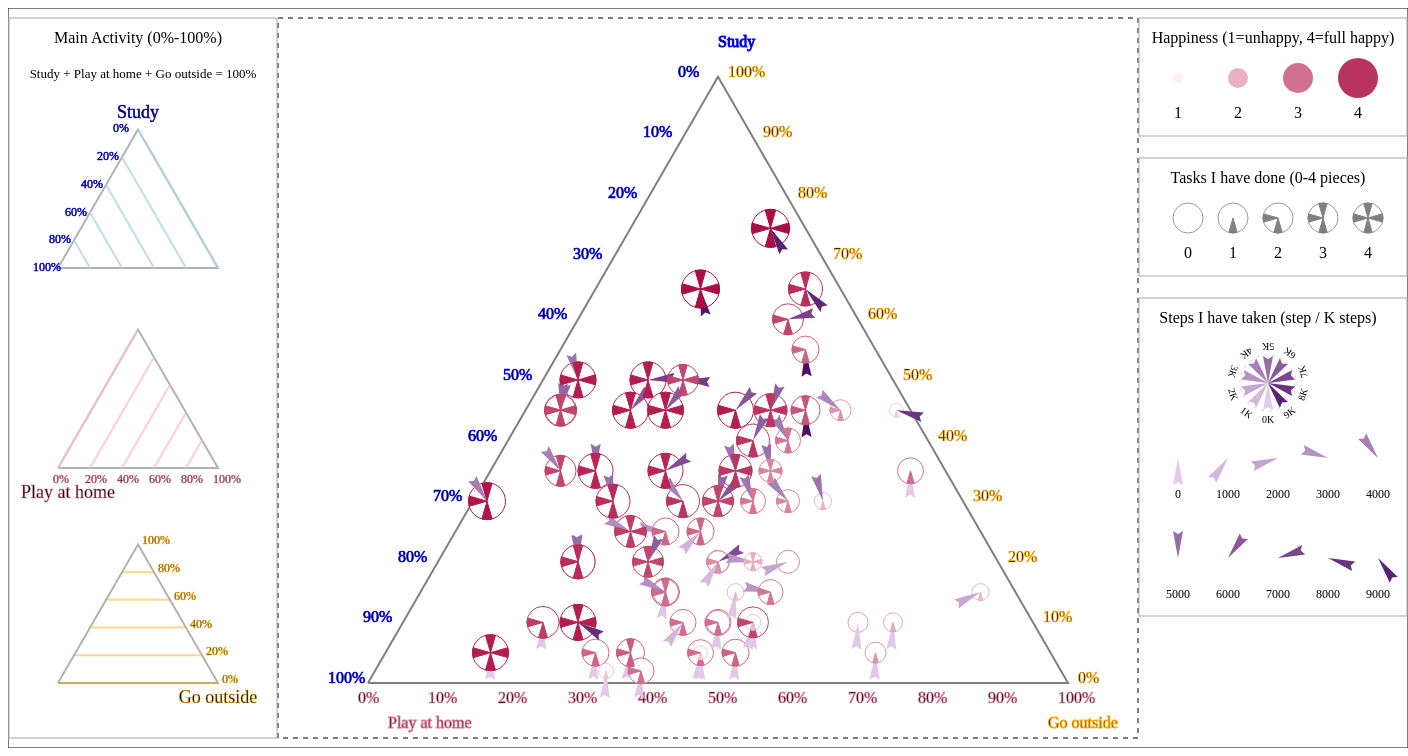
D3 v7 page, settled after 480 driven frames (8 s of simulated time); the page loaded 1 data file(s).


// ── main.js
"use strict"

/* Configuration variables: drawing */
let svgWidth = 1400
let svgHeight = 740


/* Configuration variable: margin */
let margin = {
    top: 10,
    right: 270,
    bottom: 10,
    left: 270
}

/** Configuration variables: traingle */
let originalX = 360;
let originalY = 675;
// let studyH = originalY - 519.6;
let studyH = originalY - 606.2;

/* Create drawing canvas */
let svg = d3.select("#canvas")
    .append("svg")
    .attr("width", svgWidth)
    .attr("height", svgHeight)

/* Draw canvas border */
let canvasBorder = svg.append("rect")
    .attr("width", svgWidth)
    .attr("height", svgHeight)
    .attr("fill", "none")
    .attr("stroke", "black")

/* Draw inner border */
let drawing = svg.append("g")
    .attr("transform", `translate(${margin.left},${margin.top})`)

drawing.append("rect")
    .attr("width", svgWidth - (margin.left + margin.right))
    .attr("height", svgHeight - (margin.top + margin.bottom))
    .attr("fill", "none")
    .attr("stroke", "black")
    .attr("stroke-dasharray", "5,5")


//Create all global ‘variables
let data, extentMood, extentDone, extentSteps, xAxisline, yAxisline, lineScale, xScale, yScale, rScale, colorScale, arcScale, colorSteps, angleScale, realX, realY, arcXY, rotatePlaneXY, percent, div, divAirplane

//Code from Jay Taylor-Laird
(async function () {
    data = await d3.json("data.json").then(buildVisualization)
})();


/**** function closedPolygon() *****

To close the polygon
--Code from Jay Taylor-Laird

Parameters:
data: args

Returns:
polyString
*****/
function closedPolygon(...args) {
    if (args.length < 2) {
        console.log("WARNING: No points defined")
        return "";
    }
    let polyString = "";
    // grab each pair of points and add to string of points
    for (let i = 0; i < args.length; i++) {
        polyString += args[i];
        polyString += " ";
    }

    polyString += args[0] + " " + args[1];

    return polyString; // send back our completed String
}

/**** function buildVisualization(data) *****

Build my whole visualization on SVG canvas 

Parameters:
data: data from json;
svg: svg canvas

Returns:
renderData: data which is organized
*****/
function buildVisualization(data) {
    let renderData = organizeData(data)
    findExtent(renderData)
    buildScales()
    getRealPosition()
    drawVisualization(renderData, svg)
    return renderData;
}

/**** function organizeData(data) *****

Organize(Sort) raw data from the most happiness to the least happiness
(mood:4-->>--mood:0)

Parameters:
data: data from json

Returns:
organizedp[]: data which is organized
*****/
function organizeData(data) {
    let organized = [];
    organized = data.sort(function (a, b) { return b.mood - a.mood })
    return organized;
}

/**** function find‘Extent(data) *****

Find all extent(max&min) of data

Parameters:
data: data of renderData

Returns:
nothing
*****/
function findExtent(data) {
    extentMood = d3.extent(data, function (value) { return value.mood; }); //Find mood min & max values
    extentDone = d3.extent(data, function (value) { return value.done; }); //Find done min & max values
    extentSteps = d3.extent(data, function (value) { return value.steps; }); //Find steps min & max values
}

/**** function buildScales() *****

Create all scale of data

Parameters:
nothing

Returns:
nothing
*****/
function buildScales() {

    // Scale the x（ do not use!）
    xScale = d3.scaleLinear()
        .domain([0, 100])
        .range([originalX, originalX + 700]);

    // Scale the y（ do not use!）
    yScale = d3.scaleLinear()
        .domain([0, 100])
        .range([originalY, originalY - 606.2]);

    //Create an array "percent" to store all percentage values
    percent = ["0%", "10%", "20%", "30%", "40%", "50%", "60%", "70%", "80%", "90%", "100%"];

    //Scale the percent array to the side lengths of the triangle. 
    /** It was originally intended to be used to write the axes of the three sides of the triangle, but I didn't actually use it in the final visualization. 
     *  This is because it is very complicated to control. When used for the sides I needed to rotate it and it was also difficult to tune it to a very accurate position.
    */
    lineScale = d3.scaleOrdinal()
        .domain(percent)
        .range([0, 70, 140, 210, 280, 350, 420, 490, 560, 630, 700]);

    //Scale the radius of the circle according to the third variable（Happiness Mood）
    rScale = d3.scalePow()
        // .domain([extentMood[0], extentMood[1]])
        .domain([1, 4])
        .range([5, 20]);

    //Scale the color of the circle according to the variable（Happiness Mood)
    colorScale = d3.scaleLinear()
        .domain([extentMood[0], extentMood[1]])
        .range(["#F2CED8", '#AD0D43']);
    //Another function to scale the color
    //colorScale = d3.scaleSequential()
    //     .interpolator(d3.interpolateInferno)
    //     .domain([extentDone[0], extentDone[1]])

    //Scale the length of the arc according to the variable（steps)
    arcScale = d3.scaleLinear()
        .domain([0, 10000])
        .range([0, 100]);

    //Scale the color of the airplane according to the variable（Steps)
    colorSteps = d3.scaleLinear()
        .domain([extentSteps[0], extentSteps[1]])
        .range(["#E3C9EA", '#4D1065']);

    //Scale the angle of the polyline according to the variable（entertainment)
    angleScale = d3.scaleLinear()
        // .domain([extentEntertainment[0], extentEntertainment[1]])//[40,300]
        .domain([0, 10000])
        .range([0, 360]);

}


/**** function getRealPosition() *****

Calculate the real X and real Y of values & Return(translate) them together;
Calculate the angle of airplane by angleScale() & Return them together.

Parameters:
nothing

Returns:
nothing
*****/
function getRealPosition() {

    /** Calculate every value's real X (corresponding to the origin(0,0) ) */
    realX = function (value) {
        return originalX + (value.play + value.goout / 2) * 7;
    }

    realY = function (value) {
        return originalY - value.goout / 2 * 1.732 / 50 / 1.732 * 606.2;
    }

    /** Calculate & Translate every value's real X & Y (corresponding to the origin(0,0) ) */
    arcXY = function (value) {
        let arcX = originalX + (value.play + value.goout / 2) * 7;
        let arcY = originalY - value.goout / 2 * 1.732 / 50 / 1.732 * 606.2;
        return `translate(${arcX},${arcY})`;
    }

    //get & return the angle of rotation of the airplane, the position of the center of the rotation of the airplane(the center of the circle)
    rotatePlaneXY = function (value) {
        let planeX = originalX + (value.play + value.goout / 2) * 7;
        let planeY = originalY - value.goout / 2 * 1.732 / 50 / 1.732 * 606.2;
        let planeAngle = angleScale(value.steps)
        return `rotate(${planeAngle},${planeX},${planeY})`
    }

}


/**** function drawVisualization(data) *****
Draw the visualization on SVG canvas

Parameters:
data: data of renderData
drawing: svg canvas

Returns:
nothing
*****/
function drawVisualization(data, svg) {

    /****** This is an origin-based coordinate system ******/
    /*** When I want to know the real coordinates of the data points, the following code will be used to show the real axes.  
     * When everything(especially data points) are OK, I will comment them out. 
     * There are two ways to show the Axis.**/

    /** Only show line of Axis */
    // xAxisline = svg.append("line")
    //     .attr("x1", originalX)
    //     .attr("y1", originalY)
    //     .attr("x2", originalX + 700)
    //     .attr("y2", originalY)
    //     .attr("stroke", "black");
    // yAxisline = svg.append("line")
    //     .attr("x1", originalX)
    //     .attr("y1", originalY)
    //     .attr("x2", originalX)
    //     .attr("y2", originalY - 606.2)
    //     .attr("stroke", "black");

    /** Show both line and text of Axis */
    // xAxisline = svg.append("g")
    //     .classed("axis", true)
    //     .attr("transform", `translate(0, ${originalY})`)
    //     .call(d3.axisBottom().scale(xScale))
    //     .attr("color", "black");
    // yAxisline = svg.append("g")
    //     .classed("axis", true)
    //     .attr("transform", `translate(${originalX}, 0)`)
    //     .call(d3.axisLeft().scale(yScale))
    //     .attr("color", "black");

    theTriangle(svg) //To draw the big Triangle(including the Triangle, three sets of Parallel lines in it, Text on the vertex, Auxiliary Text outside the edge)
    //individualTri(svg)  //To draw a triangle with one of main activity(interactive)
    plotPoints(data) //To draw all data(plot) points(including circles, "fans"-sectors, "airplanes"-polygons); Also including the helper function
    drawallKeys(svg) //To draw all keys, also including its related helper functions
}

/**** function theTriangle() *****
Draw the triangle(including the border & height of the triangle) on SVG 

Parameters:
drawing: svg canvas

Returns:
nothing
*****/
function theTriangle(svg) {
    /*** Draw the Triangle & the Text of Vertex */
    let triangle = svg.append("g")
    triangle.append('polyline')
        .attr('points', closedPolygon(originalX, originalY, originalX + 700, originalY, originalX + 350, studyH))
        .attr("stroke", 'black')
        .attr("stroke-width", 2)
        .attr("fill", 'none')
        .attr("opacity", 0.5);
    triangle.append("text")
        .text("Study")
        .attr("x", originalX + 350)
        .attr("y", studyH - 30)
        .classed("vertex", true)
        .attr("stroke", "blue")
    triangle.append("text")
        .text("Play at home")
        .attr("x", originalX + 20)
        .attr("y", originalY + 45)
        .classed("vertex", true)
        .attr("stroke", "palevioletred")
    // .attr("transform", `rotate(-30 ${originalX} ${originalY})`)
    triangle.append("text")
        .text("Go outside")
        .attr("x", originalX + 680)
        .attr("y", originalY + 45)
        .attr("stroke", "orange")
        .classed("vertex", true)
    // .attr("transform", `rotate(30 ${originalX + 600} ${originalY})`)

    //Use a for loop to draw all inside lines(connect two points) & texts (near the point)
    for (let i = 0; i <= 10; i++) {
        svg.append("line")
            .attr("x1", originalX + 350 - 35 * i)
            .attr("y1", studyH + 60.62 * i)
            .attr("x2", originalX + 350 + 35 * i)
            .attr("y2", studyH + 60.62 * i)
            // .attr("stroke", "orange")
            // .attr("opacity", 0.17)
            .attr("stroke-width", 2)
            .classed("lineG", true)

        svg.append("line")
            .attr("x1", originalX + 70 * i)
            .attr("y1", originalY)
            .attr("x2", originalX + 35 * i)
            .attr("y2", originalY - 60.62 * i)
            // .attr("stroke", "lightblue")
            // .attr("opacity", 0.4)
            .attr("stroke-width", 2)
            .classed("lineS", true)

        svg.append("line")
            .attr("x1", originalX + 70 * i)
            .attr("y1", originalY)
            .attr("x2", originalX + 350 + 35 * i)
            .attr("y2", studyH + 60.62 * i)
            // .attr("stroke", "palevioletred")
            // .attr("opacity", 0.17)
            .attr("stroke-width", 2)
            .classed("lineP", true)

        svg.append("text")
            .text(percent[i]) //line:159
            .attr("x", originalX - 10 + 70 * i)
            .attr("y", originalY + 20)
            .attr("stroke", "palevioletred")
            .attr("stroke-width", 0.7)

        svg.append("text")
            .text(percent[i]) //line:159
            .attr("x", originalX - 40 + 350 - 35 * i)
            .attr("y", studyH + 60.62 * i)
            .attr("stroke", "blue")
            .attr("stroke-width", 0.7)

        svg.append("text")
            .text(percent[i]) //line:159
            .attr("x", originalX + 700 + 10 - 35 * i)
            .attr("y", originalY - 60.62 * i)
            .attr("stroke", "orange")
            .attr("stroke-width", 0.7)

    }

}


function individualTri(svg) {

    /*** Draw a new white Triangle */
    svg.append('polyline')
        .attr('points', closedPolygon(originalX, originalY, originalX + 700, originalY, originalX + 350, studyH))
        .attr("stroke", 'black')
        .attr("stroke-width", 2)
        .attr("fill", 'white')
        .attr("opacity", 1);

    let newTri = svg.append("g")
    newTri.append("text")
        .text("Study")
        .attr("x", originalX + 350)
        .attr("y", studyH - 30)
        .classed("vertex", true)
        .attr("stroke", "blue")
    for (let i = 0; i <= 10; i++) {
        newTri.append("line")
            .attr("x1", originalX + 70 * i)
            .attr("y1", originalY)
            .attr("x2", originalX + 35 * i)
            .attr("y2", originalY - 60.62 * i)
            .attr("stroke", "lightblue")
            .attr("opacity", 0.4)
            .attr("stroke-width", 2)
        newTri.append("text")
            .text(percent[i]) //line:159
            .attr("x", originalX - 40 + 350 - 35 * i)
            .attr("y", studyH + 60.62 * i)
            .attr("stroke", "blue")
            .attr("stroke-width", 0.5)

        //clear % of other two lines
        newTri.append("rect")
            .attr("x", originalX - 10 + 70 * i)
            .attr("y", originalY + 5)
            .attr("width", 40)
            .attr("height", 20)
            .attr("fill", "white")
        newTri.append("rect")
            .attr("x", originalX + 700 + 10 - 35 * i)
            .attr("y", originalY - 15 - 60.62 * i)
            .attr("width", 40)
            .attr("height", 20)
            .attr("fill", "white")
            .attr("stroke-width", 1)
    }


}




/**** function plotPoints() *****
Draw the data points on SVG 

Parameters:
data:data of renderData

Returns:
nothing
*****/
function plotPoints(data) {

    //the div box for tooltip for circle & hid it now
    div = d3.select("#canvas")
        .append("div")
        .style("position", "absolute")
        .attr("class", "tooltip")
        .style("opacity", 0);
    //the another div box for tooltip for airplane & hid it now
    divAirplane = d3.select("#canvas")
        .append("div")
        .style("position", "absolute")
        .attr("class", "tooltip_2")
        .style("opacity", 0);

    /**** Draw circles ***/
    svg.selectAll("circle")
        .data(data)
        .join("circle")
        .attr("r", function (value) { return rScale(value.mood) }) // line:170
        .attr("cx", function (value) { return realX(value) }) // line:217
        .attr("cy", function (value) { return realY(value) })
        .attr("opacity", 1)//Change the transparency of the circle-->lineL:221
        .attr("stroke", function (value) { return colorScale(value.mood) }) //line:176
        .attr("fill", "white")
        //hover effects
        .on('mouseover', function (event, value) {
            d3.select(this)
                .transition()
                .duration(100)
                .attr("fill", "#cfe2fa") //change color of the circle when mouse over it
                .attr("opacity", 1)
            //Makes the new div appear on hover:
            div.transition()
                .duration(200)
                .style("opacity", 0.9);
            div.html("Mood: " + value.mood + "<br/>" + "Study: " + value.study + "%" + "<br/>" + "Play: " + value.play + "%" + "<br/>" + "Go Out: " + value.goout + "%")//define the text in div
                //define the position of div
                .style("left", (event.pageX + 5) + "px")
                .style("top", (event.pageY + 10) + "px");
        })
        .on('mouseout', function () { //remove the hover effects
            d3.select(this)
                .transition()
                .duration(100)
                .attr("fill", "white")
                .attr("opacity", 0.95)
            //Makes the new div disappear:
            div.transition()
                .duration(500)
                .style("opacity", 0)
        })


    /**** Draw paper airplanes ***/
    svg.selectAll("airplane")
        .data(data)
        .join("polyline")
        .attr("transform", function (value) { return rotatePlaneXY(value) }) //rotate the airplane by value-->line:187(rotatePlaneXY function)
        .attr('points', function (value) {
            let planeX = realX(value); // get the cx of the center of airplane
            let planeY = realY(value);// get the cy of the center of airplane
            return closedPolygon(planeX, planeY, planeX + 5, planeY + 27, planeX, planeY + 24, planeX - 5, planeY + 27); // define a triangle in relative terms
        })
        .attr("fill", function (value) { return colorSteps(value.steps) }) //fill the color of airplane-->line:163
        //hover effects
        .on('mouseover', function (event, value) {
            d3.select(this)
                .transition()
                .duration(100)
                .attr('points', function (value) {
                    let planeX = realX(value); // get the cx of the center of airplane-->217
                    let planeY = realY(value);// get the cy of the center of airplane-->221
                    return closedPolygon(planeX, planeY, planeX + 10, planeY + 37, planeX, planeY + 34, planeX - 10, planeY + 37); // define a triangle in relative terms
                })
            //Makes the new div appear on hover:
            divAirplane.transition()
                .duration(200)
                .style("opacity", 0.9);
            divAirplane.html("Mood: " + value.mood + "<br/>" + "Steps: " + value.steps)//define the text in div
                //define the position of div
                .style("left", (event.pageX - 110) + "px")
                .style("top", (event.pageY + 10) + "px");

        })
        .on('mouseout', function () { //remove the hover effects
            d3.select(this)
                .transition()
                .duration(500)
                .attr('points', function (value) {
                    let planeX = realX(value); // get the cx of the center of airplane
                    let planeY = realY(value);// get the cy of the center of airplane
                    return closedPolygon(planeX, planeY, planeX + 5, planeY + 27, planeX, planeY + 24, planeX - 5, planeY + 27); // define a triangle in relative terms
                })
            //Makes the new div disappear:
            divAirplane.transition()
                .duration(500)
                .style("opacity", 0)
        })


    /**** Draw fans(Sectors)
     * I envision drawing as many fans(sectors) as the value of done(tasks) is in that data point.
     * But if I use this logic: 
     *      1）Create a separate function for each done, 
     *      2）and then Draw each sector it needs inside the corresponding each function. I need to     write a lot of repetitive code.
     * So I shifted my drawing logic. 
     *      1）I used each sector as a drawing unit 
     *      2）and Filtered out the data points that needed to be drawn for that sector (meaning that data that did not need to be drawn for that sector was excluded)，
     *      3）so that as long as the data points that needed to draw that sector drew that sector.
     * *****/

    // This is a helper function to draw Fans! To filter value by value.done
    function filterDoneOne(value) {
        return value.done == "1" || value.done == "2" || value.done == "3" || value.done == "4";
    }
    function filterDoneTwo(value) {
        return value.done == "2" || value.done == "3" || value.done == "4";
    }
    function filterDoneThree(value) {
        return value.done == "3" || value.done == "4";
    }
    function filterDoneFour(value) {
        return value.done == "4";
    }

    /**** Draw circle inner arc ***/
    svg.selectAll("path.fan1") //draw the first fan 
        .data(data.filter(filterDoneOne))//When the value.done = 1 or 2 or 3 or 4 (excluded the case of 0), draw the first fan!
        .join("path")
        .attr("transform", function (value) { return arcXY(value) }) //get position of the center of the circle corresponding to the fan
        .attr("d", d3.arc()
            .innerRadius(0)// The inner radius of the fan is from 0(the center of the corresponding circle)
            .outerRadius(function (value) { return rScale(value.mood) }) // get the radius of the outer radius of the fan: use rScale function-->line:148
            .startAngle(2.86)     // 2.86--3.14--3.42(0.28) = 0 degree
            .endAngle(3.42)
        )
        .attr('stroke', function (value) { return colorScale(value.mood) }) //stroke color
        .attr('fill', function (value) { return colorScale(value.mood) }); //arc fill color

    svg.selectAll("path.fan2")//draw the second fan 
        .data(data.filter(filterDoneTwo))//When the value.done = 2 or 3 or 4 (excluded the case of 0 & 1), draw the second fan!
        .join("path")
        .attr("transform", function (value) { return arcXY(value) })
        .attr("d", d3.arc()
            .innerRadius(0)
            .outerRadius(function (value) { return rScale(value.mood) })
            .startAngle(4.43)     // 4.43--4.71--3.42(0.28)  = 45 degree
            .endAngle(4.99)
        )
        .attr('stroke', function (value) { return colorScale(value.mood) }) //stroke color
        .attr('fill', function (value) { return colorScale(value.mood) }); //arc fill color

    svg.selectAll("path.fan3")//draw the third fan 
        .data(data.filter(filterDoneThree))//When the value.done = 3 or 4 (excluded the case of 0 & 1 & 2), draw the third fan!
        .join("path")
        .attr("transform", function (value) { return arcXY(value) })
        .attr("d", d3.arc()
            .innerRadius(0)
            .outerRadius(function (value) { return rScale(value.mood) })
            .startAngle(6)     // 6--6.28--6.56  = 90 degree
            .endAngle(6.56)
        )
        .attr('stroke', function (value) { return colorScale(value.mood) }) //stroke color
        .attr('fill', function (value) { return colorScale(value.mood) }); //arc fill color

    svg.selectAll("path.fan4")//draw the forth fan 
        .data(data.filter(filterDoneFour))//When the value.done = 4 (excluded the case of 0 & 1 & 2 & 3), draw the forth fan!
        .join("path")
        .attr("transform", function (value) { return arcXY(value) })
        .attr("d", d3.arc()
            .innerRadius(0)
            .outerRadius(function (value) { return rScale(value.mood) })
            .startAngle(7.57)     // 7.57--7.85--8.13  = 135 degree（-45 degree）
            .endAngle(8.13)
        )
        .attr('stroke', function (value) { return colorScale(value.mood) }) //stroke color
        .attr('fill', function (value) { return colorScale(value.mood) }); //arc fill color


}



/**** function drawallKeys(svg) *****
Draw all keys(Mood, Done, Steps, Height of Triangle) on SVG 

Parameters:
svg: svg canvas

Returns:
nothing
*****/
function drawallKeys(svg) {

    /************** Happiness Key ***************/
    let keyMood = svg.append('g')
    /* Draw Mood(happiness) Key border. */
    keyMood.append("rect")
        .attr("fill", "none")
        .attr("stroke", "darkgrey")
        .attr("x", svgWidth - margin.right + 1)
        .attr("y", 10)
        .attr("width", 268)
        .attr("height", 118);
    /* Write the Mood(happiness) key title */
    keyMood.append("text")
        .attr("x", svgWidth - margin.right + 135)
        .attr("y", 35)
        .attr("font-size", 16)//Set font size
        .attr("text-anchor", "middle")
        .text("Happiness (1=unhappy, 4=full happy)");
    /* Draw Mood(happiness) Key circles & text. */
    for (let i = 1; i <= 4; i++) {
        svg.append("circle")
            .attr("r", rScale(i))
            .attr("cx", svgWidth - margin.right - 20 + 60 * i)
            .attr("cy", 70)
            .attr("opacity", 0.8)
            .attr("fill", colorScale(i))//Fill color of circle by colorScale

        svg.append("text")
            .attr("x", svgWidth - margin.right - 20 + 60 * i)
            .attr("y", 110)
            .attr("font-size", 16)//Set font size
            .attr("text-anchor", "middle")
            .text(i);
    }


    /************** Done tasks Key ***************/
    let keyDone = svg.append('g')
    /* Draw Done(tasks) Key border. */
    keyDone.append("rect")
        .attr("fill", "none")
        .attr("stroke", "darkgrey")
        .attr("x", svgWidth - margin.right + 1)
        .attr("y", 150)
        .attr("width", 268)
        .attr("height", 118);
    /* Write the Done(tasks) key title */
    keyDone.append("text")
        .attr("x", svgWidth - margin.right + 130)
        .attr("y", 175)
        .attr("font-size", 16)//Set font size
        .attr("text-anchor", "middle")
        .text("Tasks I have done (0-4 pieces)");

    /* Draw Done(tasks) Key circle's fans & text. */
    //This is a helper function to get & return cx & cy of the center of corresponding circle
    let keyFanXY = function (a) {
        let boderCX = svgWidth - margin.right + 50 + 45 * a
        let boderCY = 210
        return `translate(${boderCX},${boderCY})`;
    }
    //Draw circles & texts & fans (use a loop)
    for (let i = 0; i <= 4; i++) {
        //Draw all circle's border
        svg.append("circle")
            .attr("r", 15)
            .attr("cx", svgWidth - margin.right + 50 + 45 * i)
            .attr("cy", 210)
            .attr("opacity", 0.8)
            .attr("stroke", "grey")
            .attr("fill", "none")

        //Draw all texts
        svg.append("text")
            .attr("x", svgWidth - margin.right + 50 + 45 * i)
            .attr("y", 250)
            .attr("font-size", 16)//Set font size
            .attr("text-anchor", "middle")
            .text(i);

        //Draw all fans
        if (i >= 1) { //when i=1/2/3/4, draw this fan
            svg.append("path")
                .attr("transform", keyFanXY((i))) // get the cx & cy of the center -->line:496
                .attr("d", d3.arc()
                    .innerRadius(0)
                    .outerRadius(15)
                    .startAngle(2.86)     // 2.86--3.14--3.42(0.28) = 0 degree
                    .endAngle(3.42)
                )
                .attr('stroke', "grey") //stroke color
                .attr('fill', "grey"); //arc fill color
        }
        if (i >= 2) {//when i=2/3/4, draw this fan
            svg.append("path")
                .attr("transform", keyFanXY((i)))
                .attr("d", d3.arc()
                    .innerRadius(0)
                    .outerRadius(15)
                    .startAngle(4.43)     // 4.43--4.71--3.42(0.28) = 45 degree
                    .endAngle(4.99)
                )
                .attr('stroke', "grey") //stroke color
                .attr('fill', "grey"); //arc fill color
        }
        if (i >= 3) {//when i=3/4, draw this fan
            svg.append("path")
                .attr("transform", keyFanXY((i)))
                .attr("d", d3.arc()
                    .innerRadius(0)
                    .outerRadius(15)
                    .startAngle(6)     // 6--6.28--6.56(0.28) = 90 degree
                    .endAngle(6.56)
                )
                .attr('stroke', "grey") //stroke color
                .attr('fill', "grey"); //arc fill color
        }
        if (i >= 4) {//when i=4, draw this fan
            svg.append("path")
                .attr("transform", keyFanXY((i)))
                .attr("d", d3.arc()
                    .innerRadius(0)
                    .outerRadius(15)
                    .startAngle(7.57)     // 7.57--7.85--8.13(0.28) = 135 degree
                    .endAngle(8.13)
                )
                .attr('stroke', "grey") //stroke color
                .attr('fill', "grey"); //arc fill color
        }
    }


    /************** Steps Key ***************/
    let keySteps = svg.append('g')
    /* Draw Steps Key border. */
    keySteps.append("rect")
        .attr("fill", "none")
        .attr("stroke", "darkgrey")
        .attr("x", svgWidth - margin.right + 1)
        .attr("y", 290)
        .attr("width", 268)
        .attr("height", 318);
    /* Write the Steps key title */
    keySteps.append("text")
        .attr("x", svgWidth - margin.right + 130)
        .attr("y", 315)
        .attr("font-size", 16)//Set font size
        .attr("text-anchor", "middle")
        .text("Steps I have taken (step / K steps)");
    /* Write the Steps key general circle(on the left) */
    keySteps.append("circle")
        .attr("r", 28)
        .attr("cx", svgWidth - margin.right + 130)
        .attr("cy", 375)
        .attr("stroke", "lightgrey")
        .attr("fill", "none")
        .attr("stroke-dasharray", "3,5")


    // This is a helper function to get & return the coordinates(x&y) of the center of rotation, and the angle of rotation
    let keyRotateXY = function (i) {
        let planeX = svgWidth - margin.right + 130
        let planeY = 375
        let planeAngle = angleScale(i)
        return `rotate(${planeAngle},${planeX},${planeY})`
    }

    // Create an array of K Steps (instead of 1000/2000/3000/...)
    let stepsK = ["0K", "1K", "2K", "3K", "4K", "5K", "6K", "7K", "8K", "9K"];

    //Draw all the airplanes & text in one circle(above)
    for (let i = 0; i <= 9000; i = i + 1000) {
        keySteps.append("polyline")
            .attr("transform", keyRotateXY(i))
            .attr('points', function () {
                let planeX = svgWidth - margin.right + 130
                let planeY = 375
                return closedPolygon(planeX, planeY, planeX + 5, planeY + 27, planeX, planeY + 24, planeX - 5, planeY + 27); // define a triangle in relative terms
            })
            .attr("fill", colorSteps(i))

        keySteps.append("text")
            .attr("transform", keyRotateXY(i))
            .attr("x", svgWidth - margin.right + 130)
            .attr("y", 415)
            .attr("font-size", 10)//Set font size
            .attr("text-anchor", "middle")
            .text(stepsK[(i / 1000)]);
    }

    // This is also a helper function to get & return the coordinates(x&y) of the center of rotation, and the angle of rotation.
    /** I devided them from 0-4 & 5-9, because I want to present them in two rows (considered the limited width of the key)
     *  If I compress the spacing to show all of them, they will be too closed to each other and difficult for people to understand.
    */
    let keyPlaneXY = function (i) {
        let planeX = svgWidth - margin.right + 40 + i / 1000 * 50
        let planeY = 450
        let planeAngle = angleScale(i)
        return `rotate(${planeAngle},${planeX},${planeY})`
    }
    //Draw each airplane & text (0-4 in the first row)
    for (let i = 0; i <= 4000; i = i + 1000) {
        //draw each paper airplane
        keySteps.append("polyline")
            .attr("transform", keyPlaneXY(i))//get the angle(of rotation) & coordinate(of the center of rotation)
            // .attr("transform", keyPlaneXY(i))
            .attr('points', function () {
                let planeX = svgWidth - margin.right + 40 + i / 1000 * 50
                let planeY = 450
                return closedPolygon(planeX, planeY, planeX + 5, planeY + 27, planeX, planeY + 24, planeX - 5, planeY + 27); // define a triangle in relative terms
            })
            .attr("fill", colorSteps(i))//fill airplane with corresponding colors -->line:163
        //draw text
        keySteps.append("text")
            .attr("x", svgWidth - margin.right + 40 + i / 1000 * 50)
            .attr("y", 490)
            .attr("font-size", 12)//Set font size
            .attr("text-anchor", "middle")
            .text((i));
    }

    let keyPlaneXYsec = function (i) {
        let planeX = svgWidth - margin.right * 2 + 60 + i / 1000 * 50
        let planeY = 550
        let planeAngle = angleScale(i)
        return `rotate(${planeAngle},${planeX},${planeY})`
    }
    //Draw each airplane & text (5-9 in the second row)
    for (let i = 5000; i <= 9000; i = i + 1000) {
        //draw each paper airplane
        keySteps.append("polyline")
            .attr("transform", keyPlaneXYsec(i))//get the angle(of rotation) & coordinate(of the center of rotation)
            // .attr("transform", keyPlaneXY(i))
            .attr('points', function () {
                let planeX = svgWidth - margin.right * 2 + 60 + i / 1000 * 50
                let planeY = 550
                return closedPolygon(planeX, planeY, planeX + 5, planeY + 27, planeX, planeY + 24, planeX - 5, planeY + 27); // define a triangle in relative terms
            })
            .attr("fill", colorSteps(i))//fill airplane with corresponding colors -->line:163

        //draw text
        keySteps.append("text")
            .attr("x", svgWidth - margin.right * 2 + 60 + i / 1000 * 50)
            .attr("y", 590)
            .attr("font-size", 12)//Set font size
            .attr("text-anchor", "middle")
            .text((i));
    }

    drawTriangleKey(svg); // To draw the main activities Key(the triangle)

}


/**** function drawTriangleKey(svg) *****
Draw keys of Triangle(Explain how to correspond to the data represented by each point) on SVG 

Parameters:
svg: svg canvas

Returns:
nothing
*****/
function drawTriangleKey(svg) {

    /* Draw Main Activity Key border. */
    let keyActivity = svg.append('g')
    keyActivity.append("rect")
        .attr("fill", "none")
        .attr("stroke", "darkgrey")
        .attr("x", 1)
        .attr("y", 10)
        .attr("width", 268)
        .attr("height", 720);

    /* Write Main Activity key title */
    keyActivity.append("text")
        .attr("x", 130)
        .attr("y", 35)
        .attr("font-size", 16)//Set font size
        .attr("text-anchor", "middle")
        .text("Main Activity (0%-100%)");

    /* Write Main Activity key Intro text */
    keyActivity.append("text")
        .attr("x", 135)
        .attr("y", 70)
        .attr("font-size", 13)//Set font size
        .attr("text-anchor", "middle")
        .text("Study + Play at home + Go outside = 100%");

    /******* To Draw three small triangles *******/
    let zeroX = 50;
    let zeroY = 260;

    // Draw the first triangle & Vertex (for Study)
    let StudyKey = svg.append("g")
    StudyKey.append('polyline')
        .attr('points', closedPolygon(zeroX, zeroY, zeroX + 160, zeroY, zeroX + 80, zeroY - 138.56))
        .attr("stroke", 'black')
        .attr("stroke-width", 2)
        .attr("fill", 'none')
        .attr("opacity", 0.3);
    StudyKey.append("text")
        .text("Study")
        .attr("x", zeroX + 80)
        .attr("y", zeroY - 150)
        .attr("stroke", "blue")
        .attr("stroke-width", 0.5)
        .attr("font-size", 18)
        .attr("text-anchor", "middle")
    // Draw parallel lines & Axis Texts for study
    for (let i = 0; i <= 5; i++) {
        svg.append("line")
            .attr("x1", zeroX + 32 * i)
            .attr("y1", zeroY)
            .attr("x2", zeroX + 16 * i)
            .attr("y2", zeroY - 27.712 * i)
            .attr("stroke", "lightblue")
            .attr("opacity", 0.8)
            .attr("stroke-width", 2)
        svg.append("text")
            .text(percent[10 - i * 2])
            .attr("x", zeroX - 25 + 16 * i)
            .attr("y", zeroY + 3 - 27.712 * i)
            .attr("stroke", "blue")
            .attr("font-size", 12)
            .attr("stroke-width", 0.5)
    }

    // Draw the second triangle & Vertex (for Play at home)
    StudyKey.append('polyline')
        .attr('points', closedPolygon(50, 460, 50 + 160, 460, 50 + 80, 460 - 138.56))
        .attr("stroke", 'black')
        .attr("stroke-width", 2)
        .attr("fill", 'none')
        .attr("opacity", 0.3);
    StudyKey.append("text")
        .text("Play at home")
        .attr("x", zeroX + 10)
        .attr("y", zeroY + 230)
        .attr("stroke", "palevioletred")
        .attr("stroke-width", 0.5)
        .attr("font-size", 18)
        .attr("text-anchor", "middle")
    // Draw parallel lines & Axis Texts for Play at home
    for (let i = 0; i <= 5; i++) {
        svg.append("line")
            .attr("x1", zeroX + 32 * i)
            .attr("y1", zeroY + 200)
            .attr("x2", zeroX + 80 + 16 * i)
            .attr("y2", zeroY + 200 - 138.56 + 27.712 * i)
            .attr("stroke", "pink")
            .attr("opacity", 0.8)
            .attr("stroke-width", 2)
        svg.append("text")
            .text(percent[i * 2])
            .attr("x", zeroX - 5 + 32 * i)
            .attr("y", zeroY + 200 + 15)
            .attr("stroke", "palevioletred")
            .attr("font-size", 12)
            .attr("stroke-width", 0.5)
    }

    // Draw the third triangle & Vertex (for Go outside)
    StudyKey.append('polyline')
        .attr('points', closedPolygon(50, 675, 50 + 160, 675, 50 + 80, 675 - 138.56))
        .attr("stroke", 'black')
        .attr("stroke-width", 2)
        .attr("fill", 'none')
        .attr("opacity", 0.3);
    StudyKey.append("text")
        .text("Go outside")
        .attr("x", zeroX + 160)
        .attr("y", zeroY + 435)
        .attr("stroke", "orange")
        .attr("stroke-width", 0.5)
        .attr("font-size", 18)
        .attr("text-anchor", "middle")
    // Draw parallel lines & Axis Texts for Go outside
    for (let i = 0; i <= 5; i++) {
        svg.append("line")
            .attr("x1", zeroX + 16 * i)
            .attr("y1", zeroY + 415 - 27.712 * i)
            .attr("x2", zeroX + 160 - 16 * i)
            .attr("y2", zeroY + 415 - 27.712 * i)
            .attr("stroke", "orange")
            .attr("opacity", 0.45)
            .attr("stroke-width", 2)
        svg.append("text")
            .text(percent[i * 2])
            .attr("x", zeroX + 160 + 4 - 16 * i)
            .attr("y", zeroY + 415 - 27.712 * i)
            .attr("stroke", "orange")
            .attr("font-size", 12)
            .attr("stroke-width", 0.5)
    }

}


### data: data.json
[
 {
  "date": "10 Oct 2022",
  "done": 3,
  "mood": 3.4,
  "entertainment": 100,
  "steps": 8795,
  "study": 5,
  "play": 30,
  "goout": 65
 },
 {
  "date": "11 Oct 2022",
  "done": 4,
  "mood": 3.2,
  "entertainment": 70,
  "steps": 5159,
  "study": 50,
  "play": 5,
  "goout": 45
 },
 {
  "date": "12 Oct 2022",
  "done": 2,
  "mood": 2.6,
  "entertainment": 200,
  "steps": 187,
  "study": 40,
  "play": 45,
  "goout": 5
 },
 {
  "date": "13 Oct 2022",
  "done": 3,
  "mood": 3.4,
  "entertainment": 120,
  "steps": 4723,
  "study": 50,
  "play": 20,
  "goout": 30
 },
 {
  "date": "14 Oct 2022",
  "done": 3,
  "mood": 3.6,
  "entertainment": 80,
  "steps": 7368,
  "study": 35,
  "play": 15,
  "goout": 50
 },
 {
  "date": "15 Oct 2022",
  "done": 2,
  "mood": 3.3,
  "entertainment": 120,
  "steps": 3906,
  "study": 40,
  "play": 30,
  "goout": 30
 },
 {
  "date": "16 Oct 2022",
  "done": 1,
  "mood": 1.6,
  "entertainment": 90,
  "steps": 45,
  "study": 40,
  "play": 50,
  "goout": 10
 },
 {
  "date": "17 Oct 2022",
  "done": 2,
  "mood": 2.7,
  "entertainment": 90,
  "steps": 135,
  "study": 65,
  "play": 30,
  "goout": 5
 },
 "... 58 more items"
]